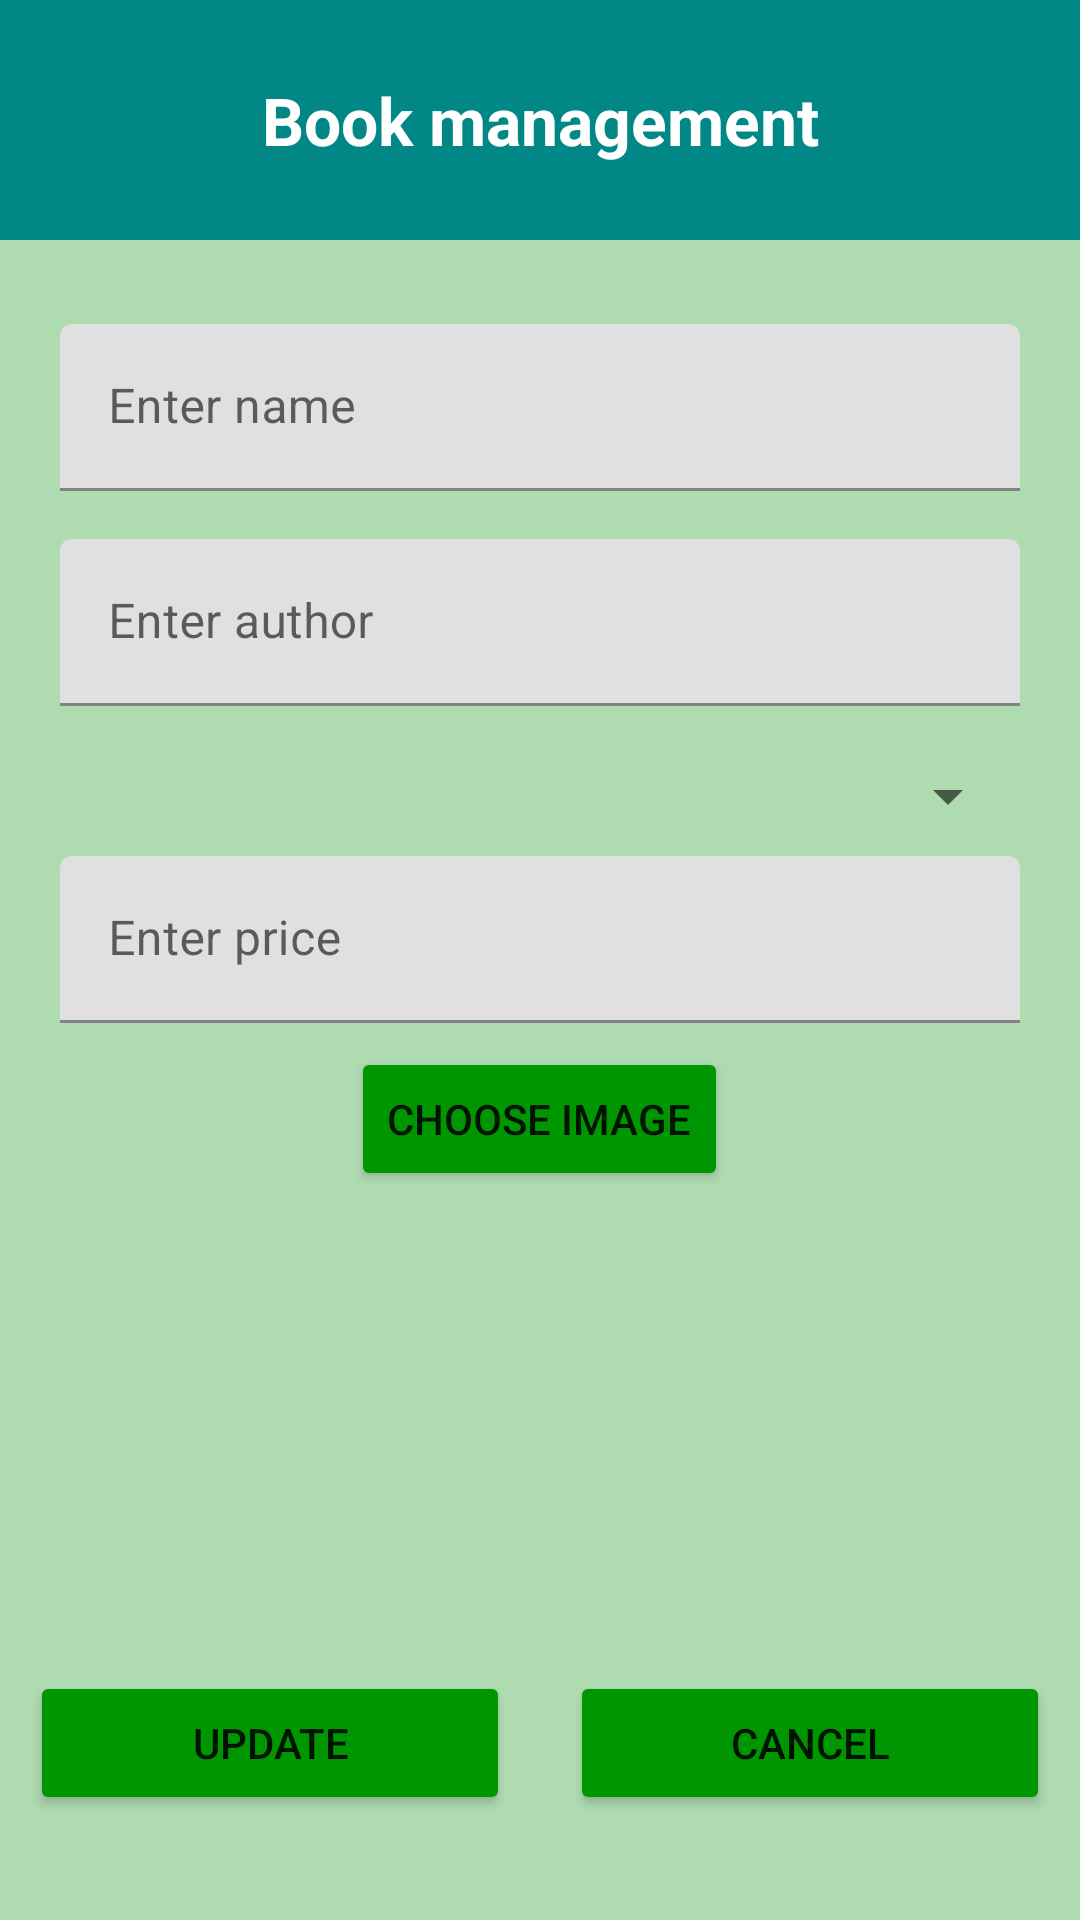

This screen was rendered from an Android layout file. Write that file and the resources it references.
<!-- AndroidManifest.xml: application theme Theme.BookStore_app -->
<!-- res/layout/activity_admin_add_book.xml -->
<?xml version="1.0" encoding="utf-8"?>
<LinearLayout xmlns:android="http://schemas.android.com/apk/res/android"
    xmlns:app="http://schemas.android.com/apk/res-auto"
    xmlns:tools="http://schemas.android.com/tools"
    android:layout_width="match_parent"
    android:layout_height="match_parent"
    android:background="#724CAF50"
    android:orientation="vertical"
    tools:context=".activity.LoginActivity.RegistryActivity">

    <LinearLayout
        android:layout_width="match_parent"
        android:layout_height="80dp"
        android:background="@color/teal_700"
        android:orientation="vertical">

        <TextView
            android:layout_width="match_parent"
            android:layout_height="match_parent"
            android:gravity="center"
            android:text="Book management"
            android:textColor="@color/white"
            android:textSize="22dp"
            android:textStyle="bold" />

    </LinearLayout>

    <LinearLayout
        android:layout_width="match_parent"
        android:layout_height="wrap_content"
        android:layout_marginLeft="20dp"
        android:layout_marginTop="20dp"
        android:layout_marginRight="20dp"
        android:orientation="vertical">

        <com.google.android.material.textfield.TextInputLayout
            android:layout_width="match_parent"
            android:layout_height="wrap_content"
            android:layout_marginTop="8dp"
            android:layout_marginBottom="8dp">

            <EditText
                android:id="@+id/edtName"
                android:layout_width="match_parent"
                android:layout_height="wrap_content"
                android:hint="Enter name" />
        </com.google.android.material.textfield.TextInputLayout>

        <com.google.android.material.textfield.TextInputLayout
            android:layout_width="match_parent"
            android:layout_height="wrap_content"
            android:layout_marginTop="8dp"
            android:layout_marginBottom="8dp">

            <EditText
                android:id="@+id/edtAuthor"
                android:layout_width="match_parent"
                android:layout_height="wrap_content"
                android:hint="Enter author" />
        </com.google.android.material.textfield.TextInputLayout>

        <Spinner
            android:id="@+id/spinerCategory"
            android:layout_width="match_parent"
            android:layout_height="wrap_content"
            android:layout_marginTop="10dp" />

        <com.google.android.material.textfield.TextInputLayout
            android:layout_width="match_parent"
            android:layout_height="wrap_content"
            android:layout_marginTop="8dp"
            android:layout_marginBottom="8dp">

            <EditText
                android:id="@+id/edtPrice"
                android:layout_width="match_parent"
                android:layout_height="wrap_content"
                android:hint="Enter price" />
        </com.google.android.material.textfield.TextInputLayout>

        <Button
            android:id="@+id/btnUpload"
            android:layout_width="wrap_content"
            android:layout_height="wrap_content"
            android:layout_gravity="center"
            android:backgroundTint="#009602"
            android:text="Choose image" />

        <ImageView
            android:id="@+id/imgBook"
            android:layout_width="150dp"
            android:layout_height="150dp"
            android:layout_gravity="center"
            android:src="@drawable/book" />


    </LinearLayout>

    <LinearLayout
        android:layout_width="match_parent"
        android:layout_height="wrap_content"
        android:layout_marginTop="10dp"
        android:orientation="horizontal"
        android:weightSum="2">

        <Button
            android:id="@+id/btnUpdate"
            android:layout_width="wrap_content"
            android:layout_height="wrap_content"
            android:layout_marginHorizontal="10dp"
            android:backgroundTint="#009602"
            android:layout_weight="1"
            android:text="Update" />

        <Button
            android:id="@+id/btnCancel"
            android:layout_width="wrap_content"
            android:layout_height="wrap_content"
            android:layout_marginHorizontal="10dp"
            android:backgroundTint="#009602"
            android:layout_weight="1"
            android:text="Cancel" />

    </LinearLayout>
</LinearLayout>
<!-- resources referenced by this layout -->
<resources>
  <style name="Theme.BookStore_app" parent="Theme.MaterialComponents.DayNight.NoActionBar">
          
          <item name="colorPrimary">@color/purple_500</item>
          <item name="colorPrimaryVariant">@color/purple_700</item>
          <item name="colorOnPrimary">@color/white</item>
          
          <item name="colorSecondary">@color/teal_200</item>
          <item name="colorSecondaryVariant">@color/teal_700</item>
          <item name="colorOnSecondary">@color/black</item>
          
          <item name="android:statusBarColor">?attr/colorPrimaryVariant</item>
          
      </style>
  <!-- not gathered from this repository: default colours our renderer supplied (Android Studio template values) -->
  <color name="purple_500">#FF6200EE</color>
  <color name="purple_700">#FF3700B3</color>
  <color name="teal_200">#FF03DAC5</color>
  <color name="teal_700">#FF018786</color>
  <color name="black">#FF000000</color>
  <color name="white">#FFFFFFFF</color>
</resources>
